13-way image classification set "dynamic-hand-gestures-LMHGD-dataset-double-view" from GitHub (aviogit/dynamic-hand-gesture-classification-datasets); label vocabulary: catching, catching hands up, line gesture, pointing, pointing with hand raised, resting, rotating, scroll finger, shaking, shaking low, shaking raised fist, slicing, zoom gesture.

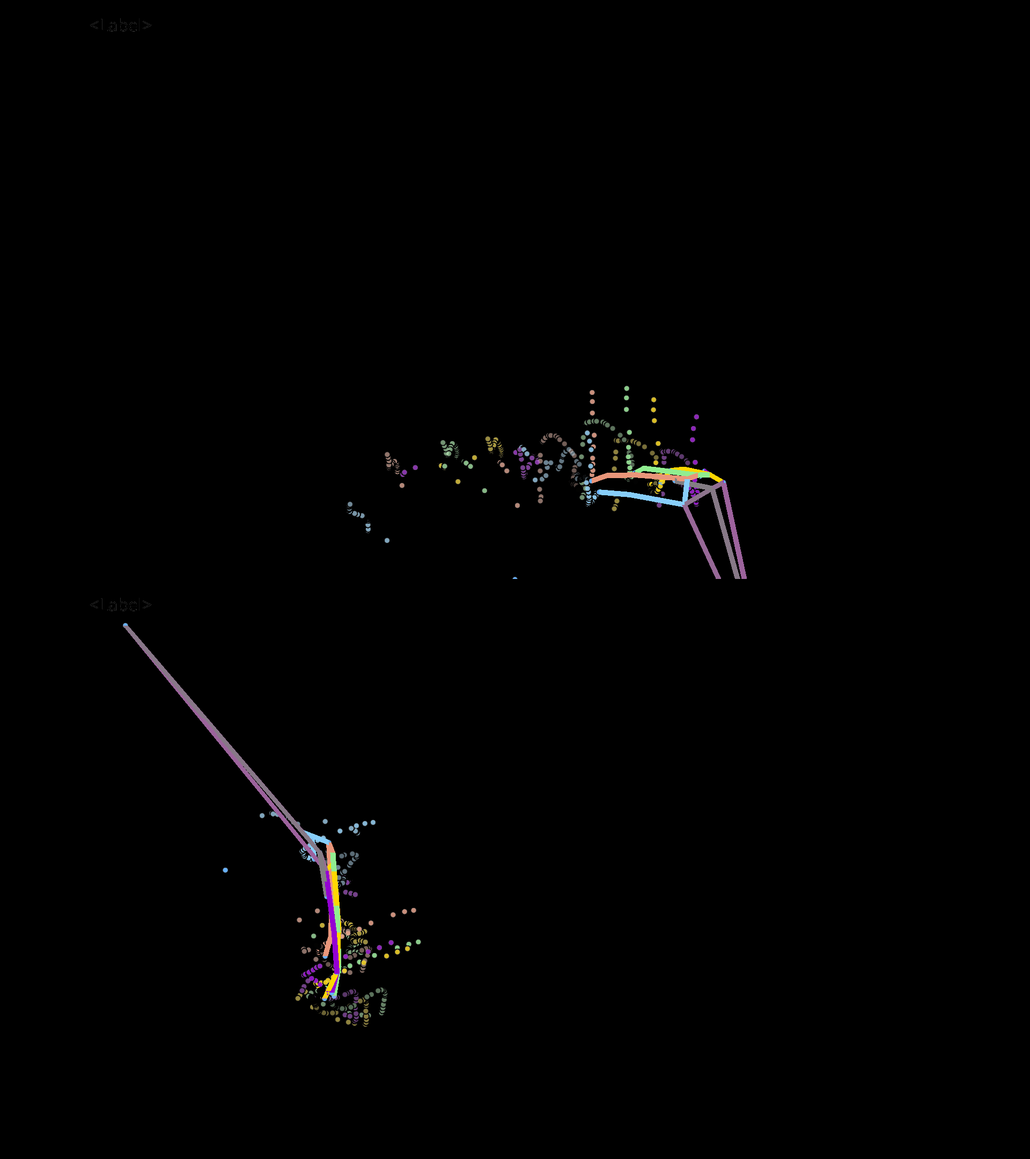
Label: catching hands up

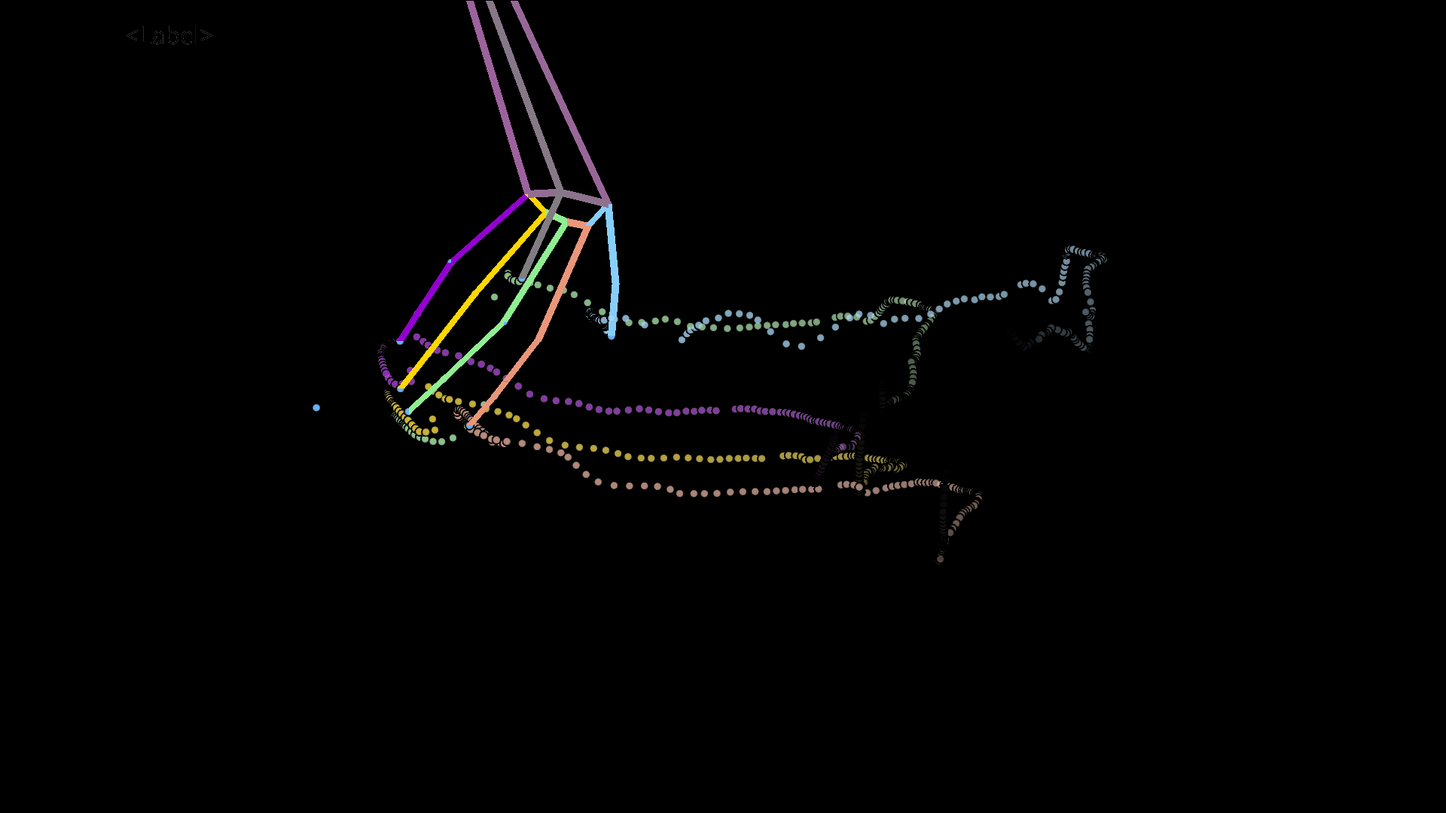
Label: slicing

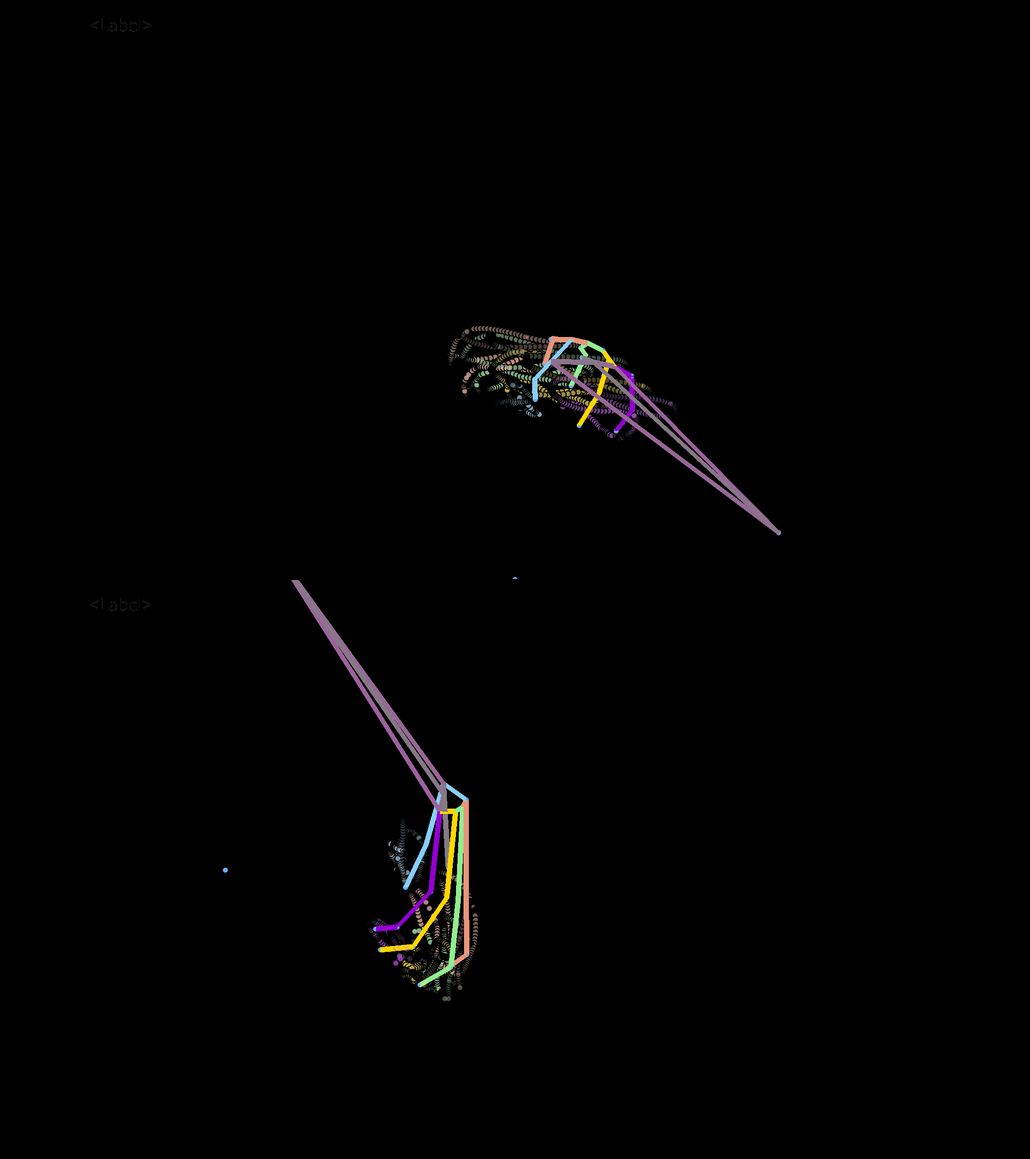
Label: rotating

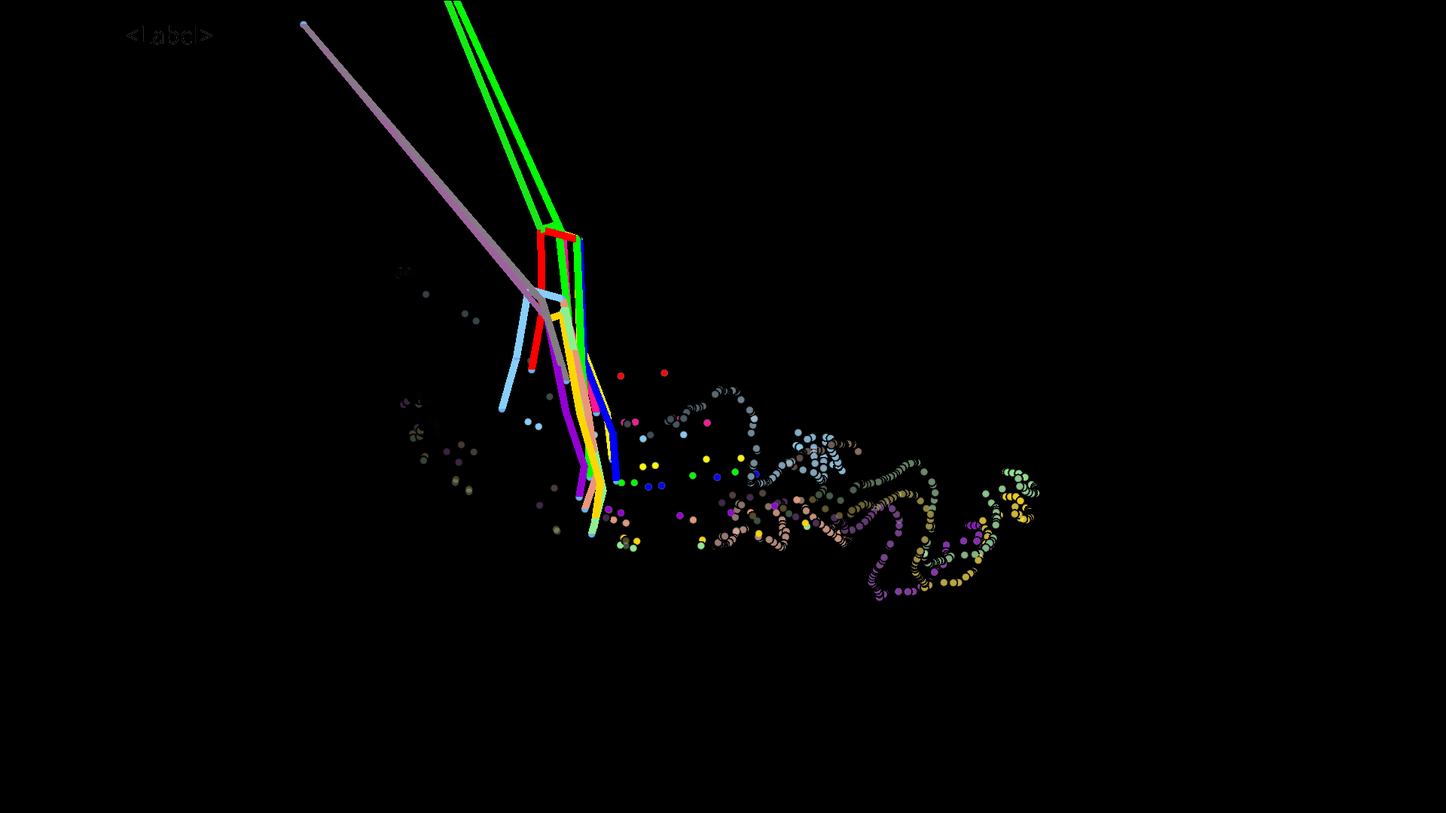
Label: zoom gesture

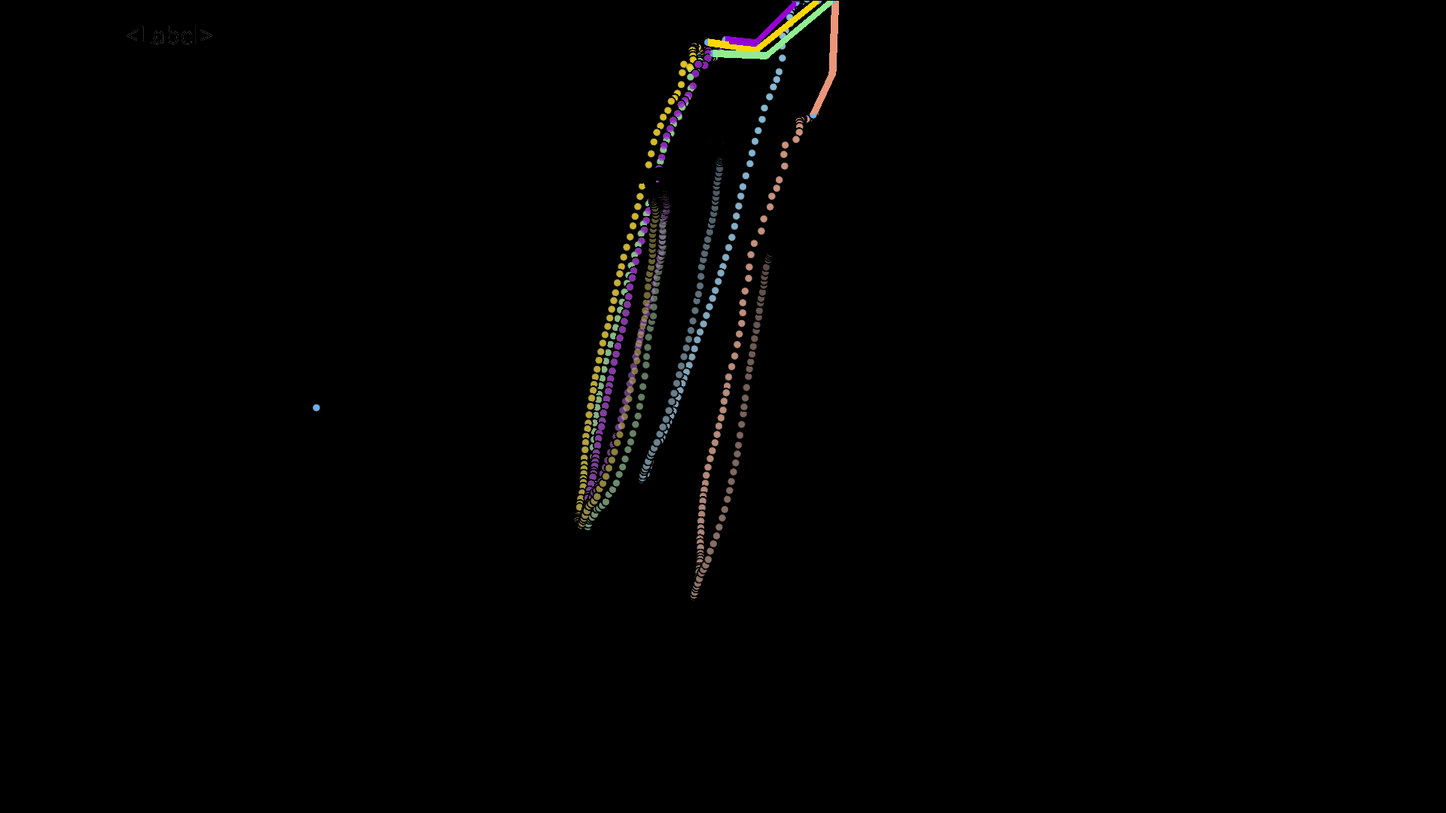
Label: pointing

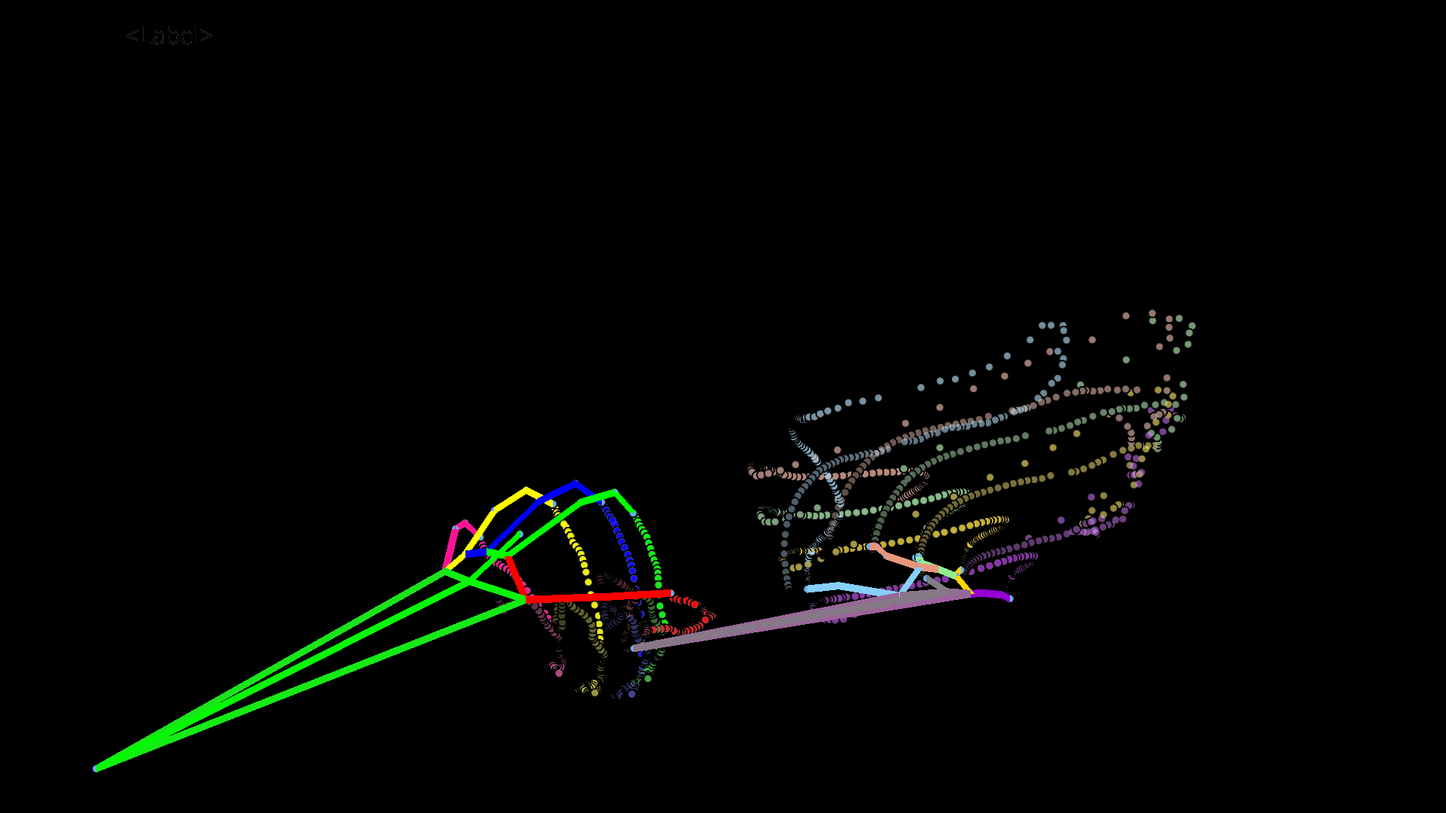
Label: shaking raised fist
